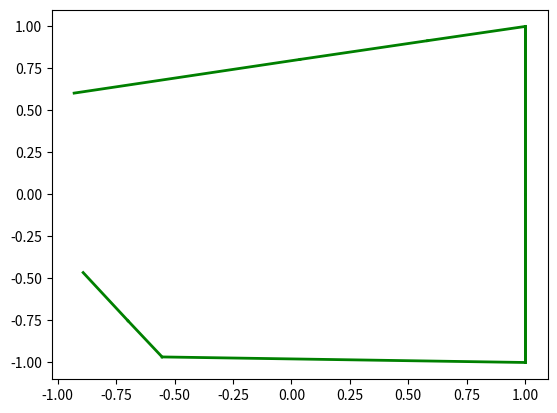

This chart was generated by the following Python code: (Note: this script raises an exception after producing the figure.)
## Author:   Justice Adams
## Brute Force 2D Convex Hull Algorithm

## Given a set of points on the XY plane, this algorithm computes the convex
## hull that would contain all the points given. I decided to leave out a
## user input feature, and instead you must directly alter the array at the
## bottom of this file in order to change the input. The focus shouldn't be
## on UX, but rather the implementation... so I ommited it.

## Note: this algoritm is set up such that if given a set of points that are
## all colinear, it will just return all points. Therefore it will let the line
## itslef be the convex hull.

import matplotlib.pyplot as plt

X_VAL = 0
Y_VAL = 1

def get_points_of_convex_hull(points_in_plane):
    """Takes in an array of tuples that represent a set of points in the XY plane, and returns an Array containing all points that make up the convex
       hull."""
    
    points_of_convex_hull = []
    n = len(points_in_plane)
    
    for i in range(0,n-1):
        pointI = points_in_plane[i]
        for j in range(i+1, n):
            pointJ = points_in_plane[j]
            
            if line_is_border_of_hull(pointI, pointJ, points_in_plane):
                prepare_line_for_plot(pointI, pointJ)
                if pointI not in points_of_convex_hull:
                    points_of_convex_hull.append(pointI)
                if pointJ not in points_of_convex_hull:
                    points_of_convex_hull.append(pointJ)
                        
    return points_of_convex_hull


def prepare_line_for_plot(point1, point2):
    plt.plot((point1[X_VAL], point2[X_VAL]), (point1[Y_VAL], point2[Y_VAL]), 'g-', lw=2)

    
def line_is_border_of_hull(point1, point2, points_in_plane):
    """Takes in 2 points (tuples), constructs a line between them, and determines if the given line makes up one of the borders of the convex hull.
       If every other point lies on that line, this will return true."""
    
    line_equation = construct_line_between_points(point1, point2)
    first_points_position_relative_to_line = None
    n = len(points_in_plane)

    for i in range(0,n-1):
        point = points_in_plane[i]

        if get_points_position_relative_to_line(point, line_equation) == 0:
            continue
        else:
            if first_points_position_relative_to_line == None:
                first_points_position_relative_to_line = get_points_position_relative_to_line(point, line_equation)
                continue

            if get_points_position_relative_to_line(point, line_equation) != first_points_position_relative_to_line:
                return False

            
    return True


def construct_line_between_points(point1,point2):
    """Takes in 2 points (tuples) and returns a two variable function representing the line between those two points. Recognizes vertical lines and
       returns according function. Each equation set = 0 represents all points on said line."""
    
    point1_x = point1[X_VAL]
    point1_y = point1[Y_VAL]

    point2_x = point2[X_VAL]
    point2_y = point2[Y_VAL]

    delta_x = (point2_x - point1_x)

    if delta_x == 0:
        return lambda x, y: x - point2_x
    else:
        slope = (point2_y - point1_y)/(point2_x - point1_x)
        return lambda x, y: slope*(x - point1_x) + point1_y - y


def get_points_position_relative_to_line(point, lineEquation):
    """Takes in a 2 variable function representing the equation of a line and any point on the plane (Tuple), then determines that points location in
       relation to the given line."""
    
    if lineEquation(point[X_VAL], point[Y_VAL]) > 0:
        return 1
    elif lineEquation(point[X_VAL], point[Y_VAL]) < 0:
        return -1
    else:
        return 0


def print_points_of_convex_hull(points_of_convex_hull):
    """Displays results by printing each point making up the convex hull in clockwise order."""

    print("Script Over. Below are the folloing points that make up the convex hull:")

    for point in points_of_convex_hull:
        print("\t" + str(point))


def prompt_for_valid_boolean(message):
    while(True):
        userResponse = input("\n" + message + " (y)es or (n)o: ")
        if userResponse.lower().strip() in ("y", "n"):
            userResponse = (userResponse == "y")
            break
        else:
            print("Invlid input. Enter (y)es or (n)o")

    return userResponse


def display_convex_hull(all_points_in_plane, points_of_convex_hull):
    x_vals = []
    y_vals = []
    
    for point in (all_points_in_plane):
        x_vals.append(point[X_VAL])
        y_vals.append(point[Y_VAL])

    plt.scatter(x_vals,y_vals)
    plt.show()
        

def main():
    """Runs algorithm for the given set of points defined below. Prints the output."""

    ##Data set of points in plane. Change Accordingly.
    points_in_plane = [(100, 0), (-100,0), (100,100), (-100, 100), (20,30), (30,40), (-50,50)]

    points_in_plane = [(1, 0), (1, 1), (1, -1), (0.68957, 0.283647), (0.909487, 0.644276), 
 (0.0361877, 0.803816), (0.583004, 0.91555), (-0.748169, 0.210483), 
 (-0.553528, -0.967036), (0.316709, -0.153861), (-0.79267, 0.585945),
 (-0.700164, -0.750994), (0.452273, -0.604434), (-0.79134, -0.249902), 
 (-0.594918, -0.397574), (-0.547371, -0.434041), (0.958132, -0.499614), 
 (0.039941, 0.0990732), (-0.891471, -0.464943), (0.513187, -0.457062), 
 (-0.930053, 0.60341), (0.656995, 0.854205)]
    
    points_of_convex_hull = get_points_of_convex_hull(points_in_plane)
    print_points_of_convex_hull(points_of_convex_hull)
    show_graphic = prompt_for_valid_boolean("Would you like to see a graphic of the convex hull?")

    if show_graphic:
        display_convex_hull(points_in_plane, points_of_convex_hull)
    

main()
